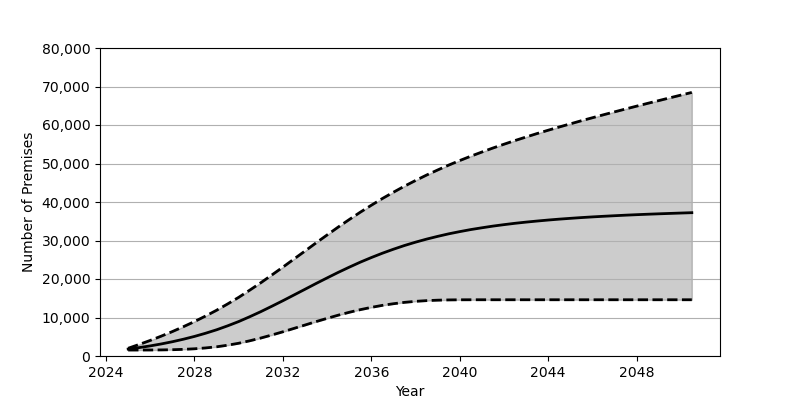

The table this chart was drawn from, first rows:
Date, Low, Base, High
2025-01, 1548, 1801, 2010
2025-07, 1551, 2180, 2999
2026-01, 1560, 2626, 4049
2026-07, 1582, 3130, 5158
2027-01, 1634, 3707, 6348
2027-07, 1726, 4352, 7603
2028-01, 1873, 5084, 8942
2028-07, 2092, 5902, 10368
2029-01, 2390, 6810, 11886
2029-07, 2800, 7829, 13513
2030-01, 3310, 8951, 15241
2030-07, 3945, 10191, 17092
2031-01, 4664, 11519, 19028
2031-07, 5449, 12913, 21027
2032-01, 6286, 14360, 23085
2032-07, 7164, 15839, 25175
2033-01, 8046, 17337, 27276
2033-07, 8929, 18823, 29374
2034-01, 9781, 20285, 31445
2034-07, 10593, 21703, 33468
2035-01, 11350, 23068, 35441
2035-07, 12030, 24360, 37336
2036-01, 12629, 25570, 39159
2036-07, 13152, 26694, 40898
2037-01, 13579, 27738, 42546
2037-07, 13930, 28696, 44110
2038-01, 14197, 29568, 45590
2038-07, 14380, 30354, 46993
2039-01, 14498, 31072, 48317
2039-07, 14567, 31726, 49574
2040-01, 14599, 32307, 50767
2040-07, 14608, 32839, 51897
2041-01, 14610, 33303, 52981
2041-07, 14610, 33736, 54017
2042-01, 14610, 34118, 55010
2042-07, 14610, 34467, 55963
2043-01, 14610, 34777, 56885
2043-07, 14610, 35054, 57780
2044-01, 14610, 35314, 58642
2044-07, 14610, 35547, 59482
2045-01, 14610, 35757, 60298
2045-07, 14610, 35952, 61104
2046-01, 14610, 36129, 61886
2046-07, 14610, 36287, 62654
2047-01, 14610, 36437, 63410
2047-07, 14610, 36577, 64156
2048-01, 14610, 36705, 64896
2048-07, 14610, 36823, 65623
2049-01, 14610, 36931, 66340
2049-07, 14610, 37032, 67050
2050-01, 14610, 37131, 67763
2050-07, 14610, 37225, 68459
